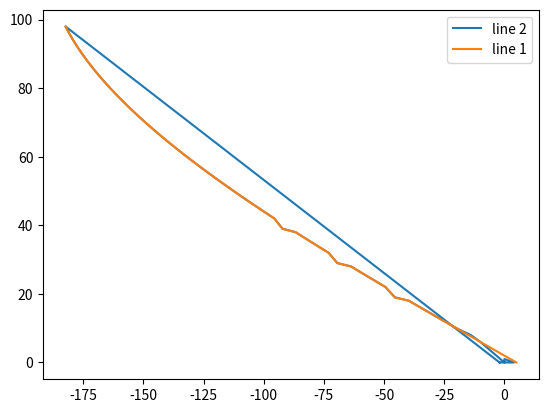

This chart was generated by the following Python code:
import numpy as np
import matplotlib.pyplot as plt
import random

cell_width = 1 # set value later
error_radius = 2 # set value later
trajectory_length = 50

def make_candidate_set(point):
    # find the maximum values of a and b such that they are less then the error radius  
    a_max = int(point[3] / (cell_width))
    size_set = int(np.pi * (error_radius/cell_width)**2) + 1 # figure out a better approximation later
    # use different values of a and b with like both being an integer between [-2,2]
    candidate_set = [[0 for i in range(3)] for j in range(size_set)]
    i = 0
    for j in range(-a_max, a_max+1):
        for k in range(-a_max, a_max+1):
            if((k**2 + j**2)**0.5 <= point[3]):
                if(i > len(candidate_set) - 1):
                    i = 0 # reset i
                candidate_set[i][0] = j + point[0]
                candidate_set[i][1] = k + point[1]
                i = i + 1
    for k in range(len(candidate_set)):
        candidate_set[k][2] = point[2] # put the time in index 2 of the candidate set
    return candidate_set

def distance(first_point, second_point):
    return ((first_point[0] - second_point[0])**2 + (first_point[1] - second_point[1])**2)**0.5
                    

def repair_distance_tendency(observation_point, candidate_point):
    # return the distance between these two points
    return distance(observation_point, candidate_point)


def travel_distance_tendency(prev_candidate, candidate):
    # return distance between the two points
    return distance(prev_candidate, candidate)

def speed_of_point(first_point, second_point):
    if(second_point[2] - first_point[2] == 0):
        return np.iinfo(np.int32).max
    return distance(first_point, second_point)/(second_point[2] - first_point[2])

def speed_change_tendency(prev_candidate, candidate, after_candidate):
    # calculate the speech change of candidate
    return np.abs(speed_of_point(prev_candidate, candidate) - speed_of_point(candidate, after_candidate))

def normalize_speed(prev_candidate, candidate, after_candidate, prev_candidate_set, candidate_set, after_candidate_set):
    numerator = np.exp(speed_change_tendency(prev_candidate, candidate, after_candidate))
    denominator = 0
    for prev in prev_candidate_set:
        for now in candidate_set:
            for after in after_candidate_set:
                denominator = denominator + np.exp(speed_change_tendency(prev, now, after))
    return numerator / denominator

def normalize_travel(prev_candidate, candidate, prev_candidate_set, candidate_set, after_candidate_set):
    numerator = np.exp(travel_distance_tendency(prev_candidate, candidate))
    denominator = 0
    for prev in prev_candidate_set:
        for now in candidate_set:
            denominator = denominator + np.exp(travel_distance_tendency(prev, now))
    return numerator / (len(after_candidate_set) * denominator)

def normalize_repair(point, candidate, prev_candidate_set, candidate_set, after_candidate_set):
    numerator = np.exp(repair_distance_tendency(point, candidate))
    denominator = 0
    for now in candidate_set:
        denominator = denominator + np.exp(repair_distance_tendency(point, now))
    return numerator / (len(prev_candidate_set) * len(after_candidate_set) * denominator)

def movement_score(prev_point, point, after_point, prev_candidate, candidate, after_candidate, prev_candidate_set, candidate_set, after_candidate_set):
    return normalize_repair(point, candidate, prev_candidate_set, candidate_set, after_candidate_set) + normalize_travel(prev_candidate, candidate, prev_candidate_set, candidate_set, after_candidate_set) + normalize_speed(prev_candidate, candidate, after_candidate, prev_candidate_set, candidate_set, after_candidate_set) 

def quality_repair(point, candidate, candidate_set):
    numerator = np.exp(distance(point, candidate))
    denominator = 0
    for now in candidate_set:
        denominator = denominator + np.exp(distance(point, now))
    return numerator / denominator

def quality_travel(prev_point, candidate, candidate_set):
    numerator = np.exp(distance(prev_point, candidate))
    denominator = 0
    for now in candidate_set:
        denominator = denominator + np.exp(distance(prev_point, now))
    return numerator / denominator

def quality_speed(prev_point, candidate, after_point, candidate_set):
    numerator = np.exp(speed_change_tendency(prev_point, candidate, after_point))
    denominator = 0
    for now in candidate_set:
        denominator = denominator + np.exp(speed_change_tendency(prev_point, now, after_point))
    return numerator / denominator

def quality_candidates(candidate_set, prev_point, point, after_point):
    # get indices of candidates that pass quality repair, travel, and speed
    repair_candidates = []
    travel_candidates = []
    speed_candidates = []
    i = 0
    for candidate in candidate_set:
        if(quality_repair(point, candidate, candidate_set) <= quality_repair(point, point, candidate_set)):
            repair_candidates.append(i)
        if(quality_travel(prev_point, candidate, candidate_set) <= quality_travel(prev_point, point, candidate_set)):
            travel_candidates.append(i)
        if(quality_speed(prev_point, candidate, after_point, candidate_set) <= quality_speed(prev_point, point, after_point, candidate_set)):
            speed_candidates.append(i)
        i = i + 1
    # get the union between those sets
    union_candidates = list(set(repair_candidates) | set(travel_candidates) | set(speed_candidates))
    # return the candidates from this unioned set
    quality_set = []
    for j in union_candidates:
        quality_set.append(candidate_set[j])
    return quality_set

def dynamic_programming(trajectory, error_radius, cell_width):
    # in trajector index 0 is x, 1 is y, 2 is time, and 3 is the error radius
    trajectory.append([0,0,len(trajectory)+1,error_radius]) # maybe change the times later
    trajectory.insert(0,[0,0,-1,error_radius])
    candidate_set_list = []
    for point in trajectory:
        candidate_set_list.append(make_candidate_set(point))
    quality_set_list = []
    j = 0
    for candidate_set in candidate_set_list:
        if(j <= 0):
            quality_set_list.append(candidate_set);   
        elif(j > len(trajectory) - 2):
            quality_set_list.append(candidate_set);   
            break
        else:
            quality_set_list.append(quality_candidates(candidate_set, trajectory[j-1], trajectory[j], trajectory[j+1]))
        j = j + 1
    print(len(quality_set_list))
    #quality_set_list = candidate_set_list

    # below creates F(i-1, p'i-2, p'i) in index 0 and F(i, p'i-1, p'i) in index 1
    F = [[] for j in range(len(trajectory))] # make F be 2 trellises
    for i in range(1, len(trajectory)):
            for k in range(len(quality_set_list[i-1])):
                F[i].append([])
                for l in range(len(quality_set_list[i])):
                    F[i][k].append(0)
    '''
    # create F(1)
    F[1].append([])
    F[1].append([])
    for k in range(len(quality_set_list[0])):
        F[i][0].append([])
        for l in range(len(quality_set_list[i-1])):
            F[i][0][k].append(0)
        for k in range(len(quality_set_list[i-1])):
            F[i][1].append([])
            for l in range(len(quality_set_list[i])):
                F[i][1][k].append(0)

    # make the rest
    for i in range(2, len(trajectory)):
            F[i].append([])
            F[i].append([])
            for k in range(len(quality_set_list[i-2])):
                F[i][0].append([])
                for l in range(len(quality_set_list[i-1])):
                    F[i][0][k].append(0)
            for k in range(len(quality_set_list[i-1])):
                F[i][1].append([])
                for l in range(len(quality_set_list[i])):
                    F[i][1][k].append(0)
    # premake F
    '''

    # trace is trellis from p'i-1 to p'i. Values of traj and its index is stored
    trace = [[] for j in range(len(trajectory))] # trace should be a 3d array
    for i in range(1, len(trajectory)):
        for j in range(len(quality_set_list[i-1])):
            trace[i].append([])
            for k in range(len(quality_set_list[i])):
                trace[i][j].append(0)
    '''
    for i in range(2,len(trajectory)):
        j = 0
        for candidate in quality_set_list[i]:
            k = 0
            for prev_candidate in quality_set_list[i-1]:
                F[i][1][k][j] = np.iinfo(np.int32).max # machine limits for integer types, for floats do finfo
                n = 0
                for before_candidate in quality_set_list[i-2]:
                    l = movement_score(trajectory[i-2], trajectory[i-1], trajectory[i], before_candidate, prev_candidate, candidate, quality_set_list[i-2], quality_set_list[i-1], quality_set_list[i])
                    if F[i-1][0][n][k] + l < F[i][1][k][j]:
                        F[i][1][k][j] = F[i-1][0][n][k] + l
                        trace[i][k][j] = n
                    print(i,j,k,n)
                    n = n + 1
                k = k + 1
            j = j + 1
    # choose p'n in Cn, p'n+1 in Cn+1 with minimum F(n+1,pn',p'n+1)
    # Find the trajectory of F at at len(trajectory) + 1
    # At Fn is the culmination of all the Fs before
    min_pn = 0
    min_pn1 = 0
    min_Fn = np.iinfo(np.int32).max
    for j in range(0,len(F[len(trajectory)-1][1])):
        for k in range(0, len(F[len(trajectory)-1][1][j])):
            if(F[len(trajectory)-1][1][j][k] < min_Fn):
                min_pn = j
                min_pn1 = k
                min_Fn = F[len(trajectory)-1][1][j][k]
    '''
    for i in range(2,len(trajectory)):
        j = 0
        for candidate in quality_set_list[i]:
            k = 0
            for prev_candidate in quality_set_list[i-1]:
                F[i][k][j] = np.iinfo(np.int32).max # machine limits for integer types, for floats do finfo
                n = 0
                for before_candidate in quality_set_list[i-2]:
                    l = movement_score(trajectory[i-2], trajectory[i-1], trajectory[i], before_candidate, prev_candidate, candidate, quality_set_list[i-2], quality_set_list[i-1], quality_set_list[i])
                    if F[i-1][n][k] + l < F[i][k][j]:
                        F[i][k][j] = F[i-1][n][k] + l
                        trace[i][k][j] = n
                    print(i,j,k,n)
                    n = n + 1
                k = k + 1
            j = j + 1
    # choose p'n in Cn, p'n+1 in Cn+1 with minimum F(n+1,pn',p'n+1)
    # Find the trajectory of F at at len(trajectory) + 1
    # At Fn is the culmination of all the Fs before
    min_pn = 0
    min_pn1 = 0
    min_Fn = np.iinfo(np.int32).max
    for j in range(0,len(F[len(trajectory)-1])):
        for k in range(0, len(F[len(trajectory)-1][j])):
            if(F[len(trajectory)-1][j][k] < min_Fn):
                min_pn = j
                min_pn1 = k
                min_Fn = F[len(trajectory)-1][j][k]

    repaired_trajectory = [] # have to reverse it later as value will be put in reverse
    repaired_trajectory.append(quality_set_list[len(trajectory)-1][min_pn1])
    repaired_trajectory.append(quality_set_list[len(trajectory)-2][min_pn])
    repaired_trajectory.append(quality_set_list[len(trajectory)-3][trace[len(trajectory)-1][min_pn][min_pn1]])
    
    trace_pi1 = trace[len(trajectory)-1][min_pn][min_pn1] #finds n-2, this here is i -1
    trace_pi = min_pn
    for i in range(len(trajectory)-4, 0, -1):
        pi2 = trace[i][trace_pi1][trace_pi] # get i -2
        print(i,pi2)
        repaired_trajectory.append(quality_set_list[i][pi2])
        # shift the shift pis down one
        trace_pi = trace_pi1
        trace_pi1 = pi2
    repaired_trajectory.append(quality_set_list[0][0])
    repaired_trajectory.reverse()
    
    return repaired_trajectory

def load_data(data):
    return 0

def load_test(): # make sine wave
    # put the constant radius on the trajectory data in index 3
    # trajectory = [[j,j,j,1] for j in range(40)] # make F be 2 trellises
        # above makes a straight line trajectory
    x = lambda t : 0.0005*(t-1)*(t-100)*(t+100)
    y = lambda t : 2*t
    arr_x = []
    arr_y = []
    trajectory = []
    for t in range(trajectory_length):
        arr_x.append(x(t))
        arr_y.append(y(t))
        trajectory.append([x(t), y(t), t, 1])
    for t in range(10, 30, 5):
        arr_x[t] = random.randrange(-1,1) + arr_x[t]
        arr_y[t] = random.randrange(-1,1) + arr_y[t]
        trajectory[t][0] = arr_x[t]
        trajectory[t][1] = arr_y[t]
    return trajectory, arr_x, arr_y

def extract_xy(trajectory):
    arr_x = []
    arr_y = []
    for t in range(len(trajectory)):
        arr_x.append(trajectory[t][0])
        arr_y.append(trajectory[t][1])
    return arr_x, arr_y

def main():
    trajectory, before_x, before_y = load_test()
    repaired_trajectory = dynamic_programming(trajectory, error_radius, cell_width)
    after_x, after_y = extract_xy(repaired_trajectory)

    plt.plot(after_x, after_y, label = "line 2")
    plt.plot(before_x, before_y, label = "line 1")
    plt.legend()
    plt.show()
    print(trajectory)
    print("ATR Processing")
    print(repaired_trajectory)

if __name__ == '__main__':
  main()
